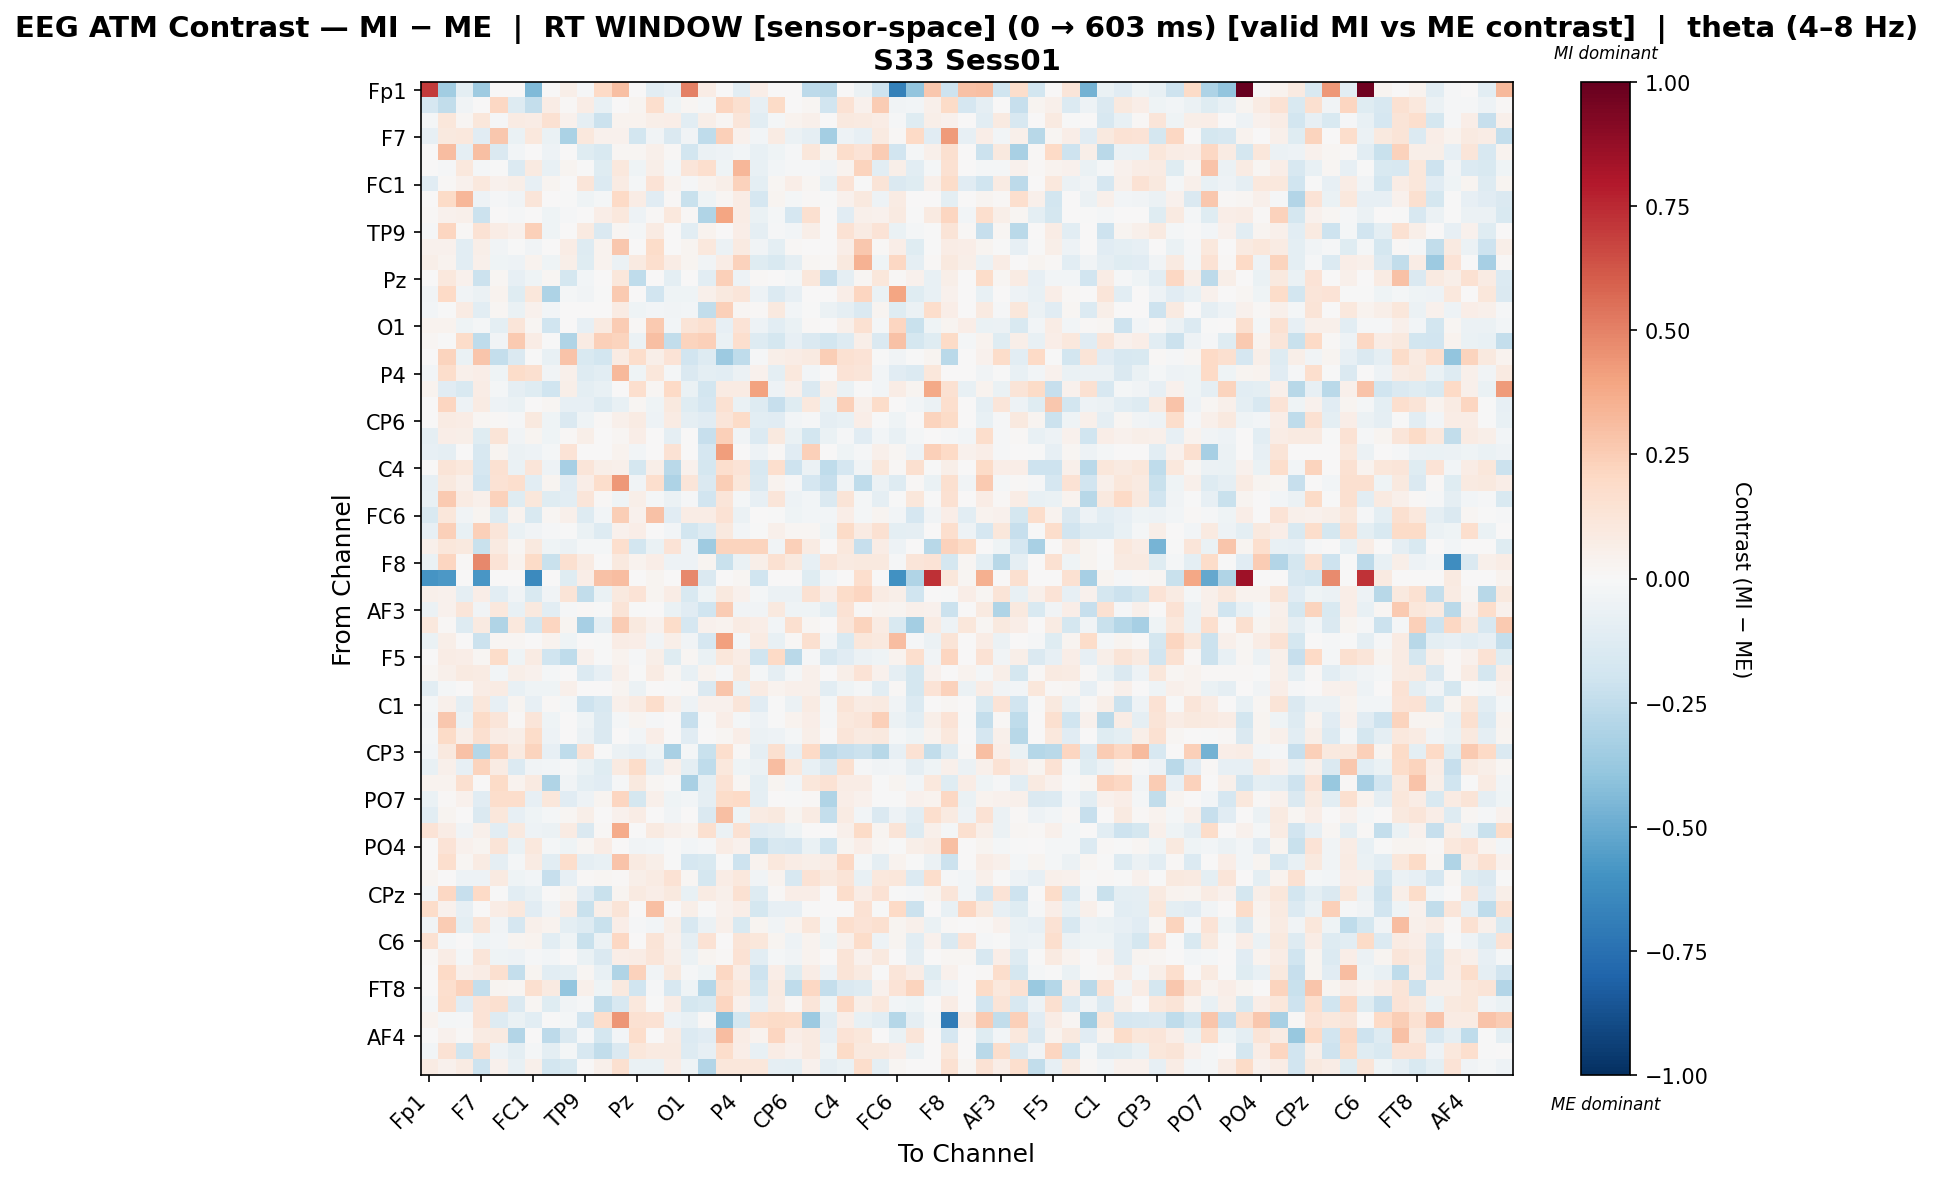

Values plotted in this chart, from the file beside it:
, Fp1, Fz, F3, F7, FT9, FC5, FC1, C3, T7, TP9, CP5, CP1, Pz, P3, P7, O1, Oz, O2, P4, P8, TP10, CP6, CP2
Fp1, 0.702, -0.3482, -0.1012, -0.3531, 0.0, 0.0, -0.4404, 0.0, 0.05765, -0.009696, 0.197, 0.298, 0.0, -0.1064, -0.08092, 0.5028, 0.07334, 0.0, -0.1064, 0.06797, 0.0, 0.0, -0.2641
Fz, -0.1645, -0.2448, -0.03159, 0.003523, 0.2048, -0.128, -0.2408, 0.07323, 0.01376, 0.07305, -0.07518, 0.006891, 0.0312, 0.1694, -0.04681, 0.01676, -0.01763, 0.2171, 0.163, -0.08026, 0.1884, 0.00591, 0.01788
F3, -0.02038, 0.1169, 0.02146, 0.1097, -0.01482, 0.08057, 0.07306, 0.1526, 0.04367, -0.09133, -0.2172, 0.0337, 0.03479, 0.05549, 0.06917, -0.1058, 0.05569, 0.02179, 0.1185, -0.1026, -0.0173, 0.03757, 0.04832
F7, -0.08545, 0.09507, 0.1082, -0.1119, 0.2679, -0.06395, 0.1021, -0.06727, -0.3185, 0.1059, 0.04457, 0.04133, -0.1812, -0.03301, -0.1448, -0.03184, -0.2522, 0.242, 0.04266, -0.02482, 0.08574, -0.05647, -0.0864
FT9, 0.0, 0.3054, -0.09303, 0.3021, -0.1467, -0.02577, 0.00113, -0.053, 0.0, -0.1189, -0.1529, 0.02108, 0.01699, 0.05239, 0.01513, -0.1864, -0.05969, -0.05182, -0.0239, -0.07593, -0.04212, -0.01463, 0.1161
FC5, 0.0, -0.01327, 0.1081, -0.01747, -0.007137, -0.1385, 0.08859, -0.07063, 0.02721, -0.005293, -0.1235, 0.1049, -0.04334, 0.05783, -0.02057, 0.1183, 0.1695, -0.04136, 0.3288, -0.07697, -0.02481, -0.01442, -0.01561
FC1, -0.1142, 0.01041, 0.04096, 0.1069, 0.04123, 0.05845, -0.08253, 0.02599, 0.0, 0.1242, -0.1338, 0.08428, -0.01732, 0.138, 0.03315, -0.008824, 0.03146, 0.05562, 0.2282, -0.09735, 0.02048, 0.06732, 0.0208
C3, 0.0, 0.1931, 0.3295, -0.04703, -0.01456, -0.03816, 0.1213, 0.006681, -0.0003458, -0.04079, -0.01903, 0.1956, 0.07216, -0.1166, 0.01211, -0.223, -0.04231, 0.01887, 0.07553, -0.1678, 0.02441, -0.01909, 0.00968
T7, 0.01022, 0.04062, 0.05278, -0.2181, 0.0, -0.008134, 0.0, -0.04344, -0.01096, 0.0, 0.06513, 0.1061, -0.05413, 0.01038, 0.1069, 0.01038, -0.2982, 0.3908, 0.0718, -0.06567, -0.02065, -0.1654, 0.1628
TP9, -0.01501, 0.2178, 0.01416, 0.1454, 0.07758, 0.04594, 0.2407, -0.04256, 0.0, 0.08775, -0.1472, 0.01887, -0.01613, 0.08285, 0.0, -0.1068, 0.03627, 0.00426, 0.06892, -0.09149, -0.01129, -0.0248, 0.05866
CP5, 0.04529, 0.04462, -0.1085, 0.05732, -0.03522, -0.006874, -0.03866, 0.001243, 0.07296, -0.1263, 0.03855, 0.2707, 0.0, 0.1814, 0.0, 0.02472, 0.1063, -0.0609, 0.08908, -0.03742, -0.0992, 0.01286, 0.0
CP1, 0.05623, 0.03529, -0.1061, 0.05456, -0.0428, -0.04712, 0.03241, -0.0468, 0.0603, -0.1203, 0.0333, -0.05966, 0.09313, 0.165, 0.07252, 0.02528, -0.03392, 0.07078, 0.2315, -0.1177, -0.1493, -0.08789, 0.01656
Pz, 0.0, 0.1054, 0.0454, -0.2184, 0.02272, -0.08564, -0.04525, 0.01628, -0.173, -0.03074, 0.0, 0.1167, -0.2553, 0.0, -0.09761, 0.005996, -0.1048, 0.2376, -0.05081, 0.01538, 0.006295, -0.02127, 0.1102
P3, -0.03858, 0.1961, -0.03827, -0.06062, 0.03142, -0.1204, 0.1094, -0.3106, -0.02041, -0.03177, -0.003059, 0.2581, 0.0, -0.1917, -0.04384, -0.04099, 0.05363, 0.1002, 0.1216, -0.05224, -0.1336, -0.08138, 0.0
P7, -0.02938, -0.006608, 0.08111, -0.1093, 0.01656, -0.06533, 0.04086, -0.02739, 0.006029, 0.0, 0.0, 0.0846, -0.04446, -0.0291, -0.0373, -0.0291, -0.2461, 0.238, 0.01699, 0.01341, 0.09465, -0.02866, -0.00734
O1, 0.03155, 0.03548, -0.04103, -0.01986, -0.09443, 0.1231, 0.02216, -0.1984, 0.000265, -0.07959, 0.0865, 0.2552, 0.008654, 0.2645, -0.02888, 0.1317, 0.1638, -0.08162, 0.1384, -0.04969, -0.1049, -0.06785, 0.01298
Oz, 0.01805, -0.001775, 0.18, -0.2555, -0.0364, 0.263, 0.07178, -0.0006987, -0.2976, 0.07842, 0.2388, 0.2259, -0.05689, 0.3043, -0.2488, 0.2216, 0.2402, -0.06278, 0.1647, -0.1301, -0.1781, -0.07995, -0.1456
O2, 0.0, 0.2245, -0.06653, 0.2771, -0.2372, -0.1419, -0.002486, -0.07151, 0.2852, -0.1553, -0.1863, 0.0826, 0.1724, 0.06018, 0.1398, -0.1896, -0.1254, -0.3604, -0.2577, -0.01375, 0.05991, 0.0751, 0.08603
P4, -0.02857, 0.1792, 0.05337, 0.0637, -0.04061, 0.1814, 0.1563, -0.03525, 0.04786, -0.1254, -0.1044, 0.3251, -0.04588, 0.114, -0.01643, -0.1448, -0.1002, -0.1058, -0.06238, 0.04662, -0.09432, 0.1059, -0.02587
P8, 0.03676, -0.1128, -0.1494, 0.07717, -0.02205, -0.09171, -0.1186, -0.1964, 0.05906, -0.1003, -0.07332, 0.001041, 0.1687, 0.01862, 0.1955, -0.07012, -0.1867, 0.08388, 0.0846, 0.4019, -0.04885, 0.0544, -0.1479
TP10, 0.0, 0.2177, -0.05164, 0.08253, -0.0497, -0.06635, 0.004634, 0.01683, -0.08039, -0.07849, -0.1309, -0.07409, 0.01783, -0.04609, 0.1003, -0.1186, -0.1685, 0.1529, -0.06356, -0.1277, -0.2276, -0.1191, 0.1024
CP6, 0.0, 0.08014, 0.07564, 0.01788, 0.01354, -0.008167, 0.09973, -0.04253, -0.1424, -0.04078, 0.01128, 0.04962, 0.08346, -0.04886, 0.08059, -0.0871, -0.1166, 0.1245, 0.1952, -0.107, -0.1132, -0.02976, -0.01357
CP2, -0.08616, 0.06966, 0.0562, -0.1213, 0.1279, -0.03239, 0.02789, -0.04294, 0.01539, 0.0606, 0.0, 0.02269, 0.0635, 0.0, -0.09261, 0.007423, -0.2267, 0.2417, -0.03283, -0.1402, 0.09724, -0.07006, -0.1821
Cz, -0.08191, -0.09346, 0.0, -0.1596, 0.03037, -0.0562, -0.04896, -0.02061, 0.1383, 0.0, 0.0, 0.03224, -0.02899, 0.0, 0.1435, 0.0, -0.1646, 0.4153, 0.001768, -0.04728, 0.01471, -0.1099, 0.2373
C4, 0.0, 0.1285, 0.1085, -0.1653, 0.1557, -0.06596, 0.1176, -0.04936, -0.3291, 0.1242, 0.05558, 0.04925, -0.1777, 0.05511, -0.2703, 0.04437, -0.1786, 0.1689, 0.1378, -0.1629, 0.165, -0.2084, -0.05503
T8, -0.08517, 0.1015, 0.04956, -0.1924, 0.1411, 0.1666, -0.1063, 0.02427, -0.1126, 0.06575, 0.1791, 0.4348, -0.0343, 0.1683, -0.311, 0.1207, -0.1445, 0.2499, 0.1115, -0.1432, 0.0356, -0.01334, -0.1644
FT10, -0.07614, 0.258, 0.08049, 0.04705, 0.2277, -0.1199, 0.1132, -0.1234, -0.1064, 0.1246, 0.008359, -0.04616, 0.05519, -0.02294, -0.05819, -0.01264, -0.1908, 0.1194, -0.0223, -0.08067, 0.1231, -0.05346, -0.02945
FC6, -0.1536, 0.1107, -0.03729, 0.03111, -0.1277, 0.03267, -0.1546, 0.0217, 0.05124, -0.1289, -0.02635, 0.2465, 0.04064, 0.2938, -0.1114, 0.07636, 0.07113, 0.1437, -0.05513, 0.0007037, -0.0002499, -0.04186, -0.02986
FC2, -0.07957, 0.2376, -0.07313, 0.2353, 0.1248, -0.06544, -0.03848, -0.01354, -0.0001402, -0.06285, -0.1258, 0.04643, 0.06667, 0.007002, -0.02673, -0.1823, -0.1271, 0.09633, -0.03088, -0.003913, 0.0481, 0.0227, 0.01937
F4, 0.0508, 0.1103, 0.09749, -0.2195, 0.09045, 0.0222, 0.09429, -0.0462, -0.05717, -0.01876, -0.02077, 0.1648, -0.1843, -0.06522, 0.1379, -0.05082, -0.357, 0.2247, 0.2243, 0.2212, -0.03708, 0.2416, 0.07987
F8, -0.06939, 0.2112, 0.01157, 0.4822, 0.1395, 0.03569, 0.1905, -0.225, 0.1572, 0.07908, 0.003328, 0.09665, 0.03682, 0.06504, -0.04696, -0.05419, 0.02753, -0.2222, -0.06881, 0.05729, 0.1554, 0.1011, -0.08094
Fp2, -0.5891, -0.576, 0.005442, -0.584, 0.0, 0.005442, -0.6384, 0.005442, -0.1218, 0.06265, 0.2939, 0.3102, 0.0, 0.02721, 0.0, 0.4794, -0.1437, 0.0, 0.02177, -0.1967, 0.0, 0.0, -0.12
AF7, 0.04758, 0.0403, -0.09109, 0.06522, -0.1045, -0.03669, -0.1511, -0.03679, 0.1284, -0.246, -0.06934, 0.1013, 0.14, 0.02799, 0.07536, -0.152, -0.04421, 0.1016, 0.04068, -0.02226, -0.05993, -0.0581, 0.1535
AF3, -0.06152, 0.04505, 0.1186, -0.03815, 0.104, -0.07593, 0.09961, -0.1026, -0.01177, 0.0126, -0.004697, 0.1296, -0.0007626, 0.0, -0.06346, -0.1127, -0.2027, 0.2535, -0.03228, -0.03612, 0.09808, -0.04359, -0.04455
AFz, 0.1041, 0.01144, -0.1265, 0.08994, -0.3021, 0.1064, -0.1825, 0.2131, 0.02721, -0.3355, -0.09041, 0.2542, 0.1013, 0.04178, 0.1864, -0.1704, 0.04478, 0.03344, 0.0833, 0.06841, -0.02603, 0.1569, 0.01647
F1, -0.06456, 0.05731, 0.0, -0.2153, 0.01989, 0.017, 0.0, 0.03724, -0.0426, 0.001637, -0.003093, 0.07663, 0.06974, -0.03877, 0.06146, -0.03468, -0.1711, 0.4125, -0.01712, 0.07853, -0.07671, 0.01269, 0.1613
F5, 0.0, 0.07622, 0.06816, 0.02219, 0.1828, -0.04408, 0.0855, -0.1992, -0.2565, 0.04611, -0.003515, 0.03473, -0.01052, 0.05924, -0.1206, 0.02011, -0.06539, 0.1101, 0.07374, -0.2027, 0.1999, -0.2698, -0.01144
FT7, 0.01789, 0.05428, 0.08761, 0.07956, -0.02955, 0.05883, 0.04349, -0.01958, 0.0, -0.1345, -0.08437, 0.05304, -0.006001, 0.08386, 0.01815, -0.0733, 0.03389, -0.01451, 0.1002, -0.02322, -0.09033, -0.02027, 0.05106
FC3, -0.1021, -0.01801, 0.0, 0.07532, 0.08096, -0.07812, -0.04439, -0.04261, 0.04761, 0.00141, 0.0, 0.02418, -0.05959, 0.0, -0.002958, 0.009871, -0.1433, 0.2798, -0.0641, 0.08281, 0.03464, 0.0518, 0.0504
C1, -0.01856, 0.04887, -0.08981, 0.112, -0.08574, 0.02443, -0.0803, 0.01183, -0.01842, -0.2095, -0.1563, 0.04996, 0.0812, 0.174, 0.05133, -0.04865, 0.04589, 0.03909, 0.1205, -0.1162, -0.003912, -0.05707, 0.08286
C5, -0.0283, 0.2693, -0.05831, 0.1933, 0.1185, 0.01469, 0.12, -0.04452, 0.0, -0.041, -0.1453, -0.01594, 0.03046, -0.01556, 0.0, -0.2331, -0.006836, 0.06428, -0.01894, -0.05438, -0.007641, 0.03643, 0.06709
TP7, -0.01995, 0.1898, 0.05557, 0.162, 0.07527, 0.0586, 0.1823, -0.05374, 0.0, -0.05495, -0.1429, 0.006669, -0.02372, 0.06489, 0.0, -0.1095, 0.004639, 0.01793, 0.06982, -0.05836, -0.04856, -0.02165, 0.05818
CP3, -0.02425, 0.09424, 0.2923, -0.2875, 0.2333, 0.08769, 0.2207, -0.08376, -0.2528, 0.1421, -0.006871, -0.06021, -0.08498, -0.04159, -0.3279, -0.0163, -0.2257, 0.1672, 0.01044, -0.08634, 0.1633, -0.08521, 0.2022
P1, -0.07388, 0.05246, -0.08487, 0.2231, 0.08443, -0.1335, -0.03584, -0.02452, -0.01061, -0.06681, -0.1213, 0.092, 0.1812, -0.08865, 0.04796, -0.09546, -0.2548, 0.1075, -0.04283, -0.05611, 0.3062, 0.1137, -0.07111
P5, 0.03327, 0.03302, 0.1577, 0.0037, 0.1876, 0.03605, 0.08644, -0.299, -0.03203, -0.0962, -0.1109, -0.00944, 0.09503, 0.02306, -0.001525, -0.3234, -0.09701, 0.1442, 0.02287, -0.0999, 0.02507, -0.02694, 0.1118
PO7, -0.06759, 0.01225, 0.04307, -0.1166, 0.1786, 0.176, -0.07956, 0.1154, -0.1099, -0.04705, 0.02705, 0.212, -0.1733, 0.05345, -0.04278, -0.02574, -0.09272, 0.1832, 0.1986, -0.08803, 0.005267, -0.007747, 0.00826
PO3, -0.1069, 0.0267, 0.0, -0.1438, 0.1094, -0.08139, -0.04083, -0.01575, 0.0193, 0.06158, 0.0, 0.04099, 0.07044, 0.0, -0.03561, 0.0, -0.1422, 0.2977, -0.04534, 0.08277, 0.1007, 0.02369, 0.07926
POz, 0.1393, 0.07476, -0.03308, 0.04943, -0.1054, 0.1008, -0.05259, -0.05565, 0.08385, -0.1478, 0.01102, 0.3677, 0.0, 0.08734, 0.04882, 0.03257, 0.1577, -0.06096, 0.1514, -0.1158, -0.09309, -0.04484, 0.0
PO4, 0.0, 0.1381, 0.04379, 0.02515, 0.1326, -0.06503, 0.1058, -0.02079, -0.04506, 0.01792, 0.07776, 0.0004919, -0.03784, -0.02687, -0.005951, -0.02687, -0.009543, 0.07147, 0.04442, -0.2414, -0.1596, -0.1712, -0.06528
PO8, 0.003166, 0.1687, 0.02104, 0.08002, -0.09059, -0.01644, 0.07819, -0.1048, 0.1726, -0.09244, -0.07548, 0.2872, 0.08615, 0.05526, -0.0005211, -0.1702, -0.1495, -0.004035, -0.2053, 0.0315, 0.1093, 0.07111, 0.05897
P2, 0.02348, 0.001861, -0.05042, -0.05312, 0.088, -0.04106, -0.02508, -0.2275, -0.08476, 0.01099, 0.0187, 0.008872, 0.0603, 0.08346, 0.1451, 0.01653, -0.1795, 0.07206, 0.1044, -0.03381, 0.03185, -0.1606, 0.1416
CPz, -0.03029, 0.2036, -0.229, 0.2012, -0.005733, -0.1017, -0.07398, 0.007643, 0.02397, -0.1153, -0.2231, 0.02937, 0.09007, 0.06383, 0.09925, -0.07253, 0.08386, 0.04769, 0.1547, -0.1262, 0.01004, 0.06499, 0.06548
CP4, 0.1806, 0.03985, -0.08168, 0.0, 0.07407, 0.1036, -0.1101, -0.0322, 0.07073, -0.2207, 0.0619, 0.1309, 0.0, 0.2982, 0.0, 0.06225, -0.001176, 0.04622, 0.06947, -0.174, -0.08018, -0.083, -0.005024
TP8, -0.03214, 0.2572, -0.09914, 0.1312, -0.03425, -0.1677, 0.05205, 0.03493, -0.09852, -0.1263, -0.2195, 0.06684, -0.01012, -0.03008, 0.06164, -0.1586, -0.05739, 0.05406, -0.1536, 0.02535, -0.03802, 0.03438, 0.113
C6, 0.1523, -0.0174, 0.005662, -0.04437, -0.02898, 0.02985, 0.0325, -0.1065, -0.04247, -0.2219, -0.06109, 0.2064, 0.004604, 0.1257, 0.04259, -0.08823, 0.1409, 0.00189, 0.1311, 0.1148, 0.02509, -0.04711, 0.03149
C2, 0.01228, 0.07687, -0.01845, 0.1199, -0.04209, -0.05158, -0.01433, -0.02689, 0.0, -0.06795, -0.1421, 0.06852, 0.0731, 0.1231, 0.06092, -0.05479, 0.02367, 0.01438, 0.1437, -0.1039, -0.02112, -0.03699, 0.03247
FC4, 0.0, 0.1992, 0.05168, 0.07622, 0.1607, -0.2407, 0.02359, -0.1039, -0.09651, 0.02197, -0.07765, -0.303, 0.2339, -0.03235, 0.09401, -0.0108, -0.04647, 0.208, 0.07062, -0.2059, 0.06663, -0.1208, 0.07378
FT8, 0.002043, 0.1647, 0.2335, -0.2351, 0.02629, 0.02099, 0.1609, 0.0877, -0.3875, 0.04766, -0.04041, 0.09848, -0.1981, -0.01412, -0.1636, -0.04386, -0.2851, 0.1602, 0.1033, -0.1738, 0.08866, -0.2559, 0.2053
F6, -0.01941, 0.173, -0.1158, 0.1362, 0.161, -0.1442, 0.0186, -0.1249, -0.03554, -0.00866, -0.2474, -0.1638, 0.1077, -0.0002208, 0.07231, -0.1768, -0.1489, 0.2162, 0.04123, -0.08501, 0.08292, 0.01277, 0.1182
AF8, 0.03246, -0.01929, -0.01033, 0.1398, -0.1299, -0.06656, -0.1037, -0.007268, -0.01611, -0.1933, 0.1722, 0.4423, 0.1507, 0.1479, -0.05305, -0.07422, 0.009322, -0.4149, -0.1771, 0.1795, 0.1946, 0.1805, -0.3642
... 3 more rows
